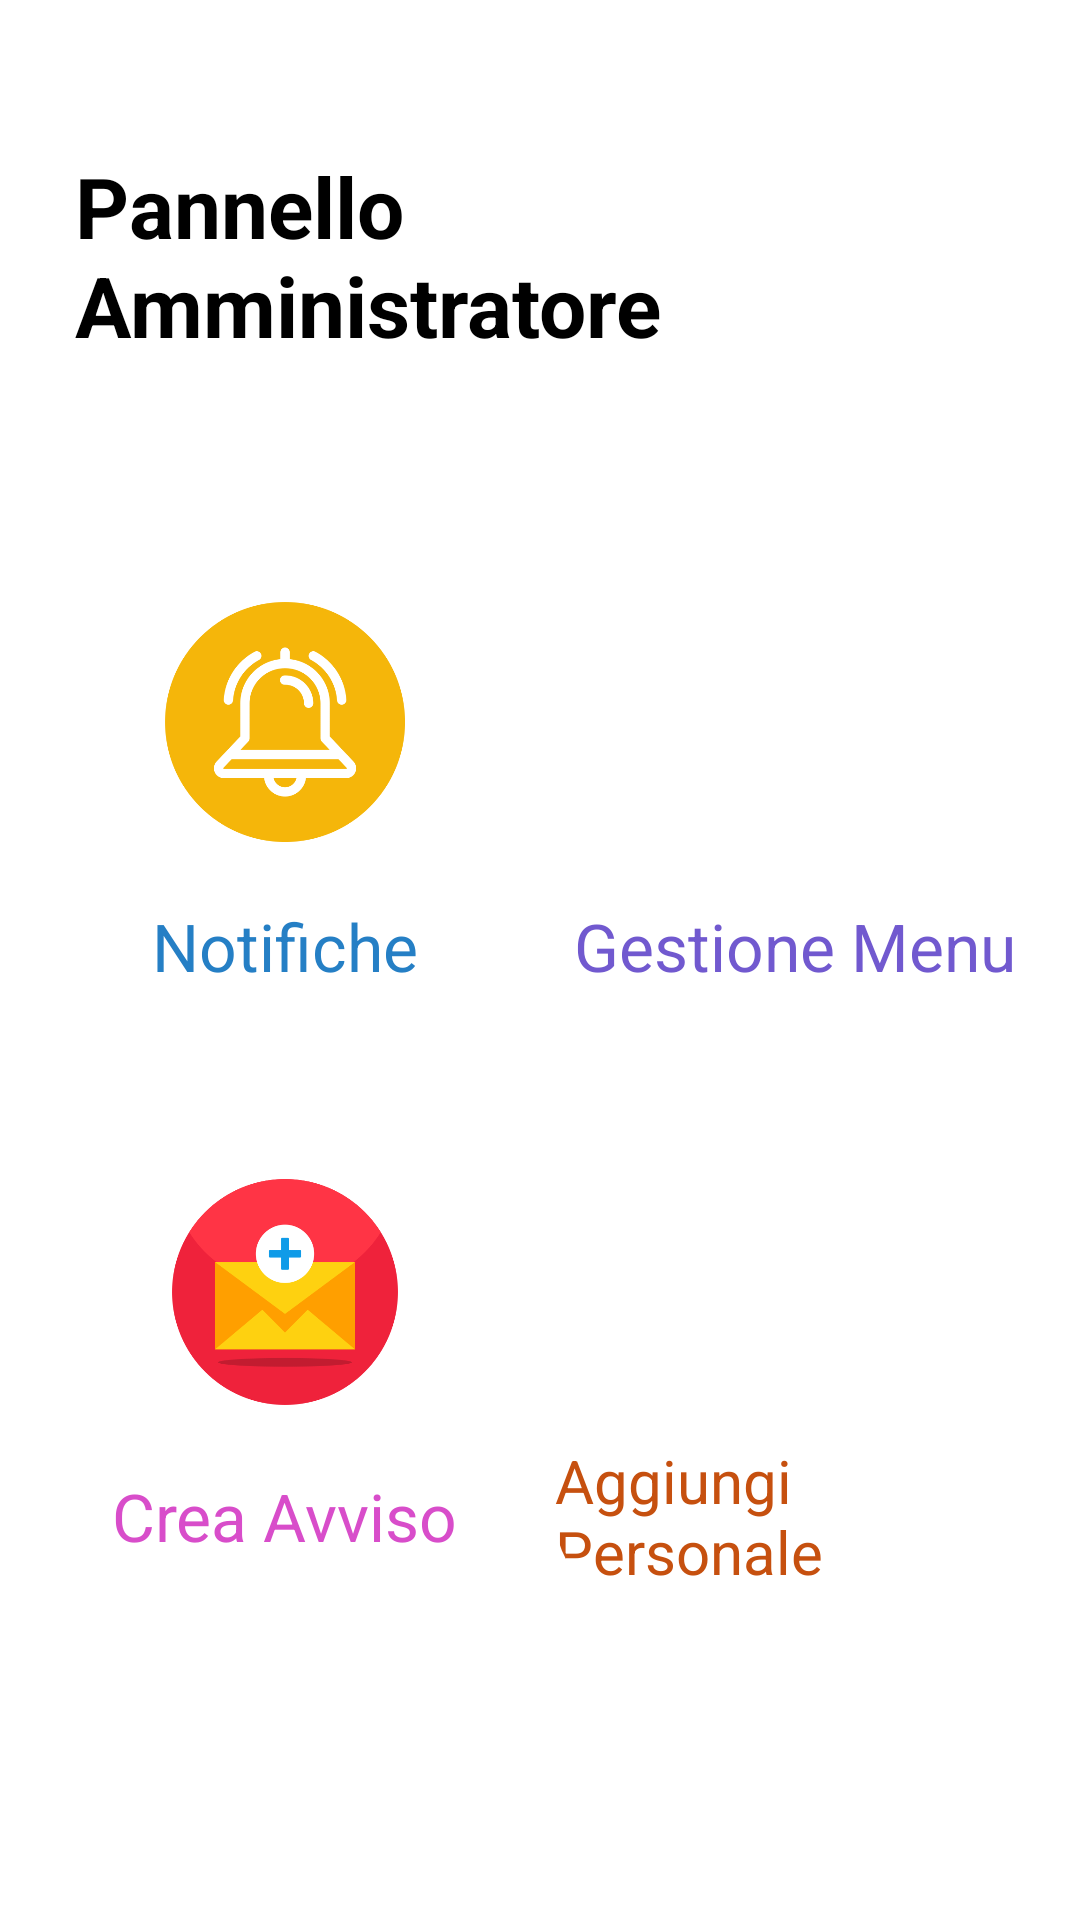

Layout XML and referenced resources for this Android screen:
<!-- AndroidManifest.xml: application theme Theme.Ratatouille23 -->
<!-- res/layout/fragment_admin_panel.xml -->
<?xml version="1.0" encoding="utf-8"?>
<FrameLayout xmlns:android="http://schemas.android.com/apk/res/android"
    xmlns:app="http://schemas.android.com/apk/res-auto"
    xmlns:tools="http://schemas.android.com/tools"
    android:layout_width="match_parent"
    android:layout_height="match_parent"
    tools:context=".fragment.AdminPanelFragment">

    <androidx.constraintlayout.widget.ConstraintLayout
        android:layout_width="match_parent"
        android:layout_height="match_parent">

        <LinearLayout
            android:id="@+id/linearLayout"
            android:layout_width="match_parent"
            android:layout_height="wrap_content"
            android:layout_marginStart="25dp"
            android:layout_marginTop="50dp"
            android:layout_marginEnd="25dp"
            android:orientation="vertical"
            app:layout_constraintEnd_toEndOf="parent"
            app:layout_constraintStart_toStartOf="parent"
            app:layout_constraintTop_toTopOf="parent">

            <TextView
                android:id="@+id/pannelloInfo"
                android:layout_width="match_parent"
                android:layout_height="wrap_content"
                android:text="@string/pannello_amministratore"
                android:textColor="@color/black"
                android:textSize="28sp"
                android:textStyle="bold" />
            
        </LinearLayout>

        <LinearLayout
            android:layout_width="match_parent"
            android:layout_height="wrap_content"
            android:layout_marginStart="10dp"
            android:layout_marginTop="40dp"
            android:layout_marginEnd="10dp"
            android:layout_marginBottom="20dp"
            android:layout_weight="3"
            android:orientation="vertical"
            app:layout_constraintEnd_toEndOf="parent"
            app:layout_constraintStart_toStartOf="parent"
            app:layout_constraintTop_toBottomOf="@+id/linearLayout">

            <LinearLayout
                android:layout_width="match_parent"
                android:layout_height="0dp"
                android:layout_weight="2"
                android:orientation="horizontal">

                <androidx.cardview.widget.CardView
                    android:layout_width="0dp"
                    android:layout_height="180dp"
                    android:layout_margin="5dp"
                    android:layout_weight="1"
                    android:clickable="true"
                    android:focusable="true"
                    android:foreground="?android:attr/selectableItemBackground"
                    app:cardBackgroundColor="@android:color/transparent"
                    app:cardCornerRadius="30dp"
                    android:id="@+id/cardNotifica"
                    app:cardElevation="0dp">


                    <LinearLayout
                        android:layout_width="match_parent"
                        android:layout_height="match_parent"
                        android:gravity="center"
                        android:orientation="vertical">

                        <ImageView
                            android:layout_width="80dp"
                            android:layout_height="80dp"
                            android:layout_margin="20dp"
                            android:background="#00FFFFFF"
                            android:src="@drawable/ringbell" />
                        
                        <TextView
                            android:layout_width="wrap_content"
                            android:layout_height="wrap_content"

                            android:text="@string/notifiche"
                            android:textColor="#257FC5"
                            android:textSize="22sp" />
                    </LinearLayout>
                </androidx.cardview.widget.CardView>


                <androidx.cardview.widget.CardView
                    android:id="@+id/cardViewGestioneMenu"
                    android:layout_width="0dp"
                    android:layout_height="180dp"
                    android:layout_margin="5dp"
                    android:layout_weight="1"
                    android:clickable="true"
                    android:focusable="true"
                    android:foreground="?android:attr/selectableItemBackground"
                    app:cardBackgroundColor="@android:color/transparent"
                    app:cardCornerRadius="30dp"
                    app:cardElevation="0dp">


                    <LinearLayout
                        android:layout_width="match_parent"
                        android:layout_height="match_parent"

                        android:gravity="center"
                        android:orientation="vertical">

                        <ImageView
                            android:layout_width="80dp"
                            android:layout_height="80dp"
                            android:layout_margin="20dp"
                            android:background="#00FFFFFF"

                            android:src="@drawable/menu"
                             />

                        <TextView
                            android:layout_width="wrap_content"
                            android:layout_height="wrap_content"

                            android:text="@string/gestione_menu"
                            android:textColor="#7159CF"
                            android:textSize="22sp" />
                    </LinearLayout>
                </androidx.cardview.widget.CardView>
            </LinearLayout>

            <LinearLayout
                android:layout_width="match_parent"
                android:layout_height="0dp"
                android:layout_weight="2"
                android:orientation="horizontal">

                <androidx.cardview.widget.CardView
                    android:layout_width="0dp"
                    android:layout_height="180dp"
                    android:layout_margin="5dp"
                    android:layout_weight="1"
                    android:id="@+id/cardViewCreaAvviso"
                    android:clickable="true"
                    android:focusable="true"
                    android:foreground="?android:attr/selectableItemBackground"
                    app:cardBackgroundColor="@android:color/transparent"
                    app:cardCornerRadius="30dp"
                    app:cardElevation="0dp">


                    <LinearLayout
                        android:layout_width="match_parent"
                        android:layout_height="match_parent"

                        android:gravity="center"
                        android:orientation="vertical">

                        <ImageView
                            android:layout_width="80dp"
                            android:layout_height="80dp"
                            android:layout_margin="20dp"

                            android:src="@drawable/messagereceived" />

                        <TextView
                            android:layout_width="wrap_content"
                            android:layout_height="wrap_content"

                            android:text="@string/crea_avviso"
                            android:textColor="#D84DCA"
                            android:textSize="22sp" />
                    </LinearLayout>
                </androidx.cardview.widget.CardView>


                <androidx.cardview.widget.CardView
                    android:layout_width="0dp"
                    android:id="@+id/cardViewAggiungiPersonale"
                    android:layout_height="180dp"
                    android:layout_margin="5dp"
                    android:layout_weight="1"
                    android:clickable="true"
                    android:focusable="true"
                    android:foreground="?android:attr/selectableItemBackground"
                    app:cardBackgroundColor="@android:color/transparent"
                    app:cardCornerRadius="30dp"
                    app:cardElevation="0dp">


                    <LinearLayout
                        android:layout_width="match_parent"
                        android:layout_height="match_parent"

                        android:gravity="center"
                        android:orientation="vertical">

                        <ImageView
                            android:layout_width="80dp"
                            android:layout_height="80dp"
                            android:layout_margin="20dp"

                            android:src="@drawable/followers" />
                        

                        <TextView
                            android:layout_width="wrap_content"
                            android:layout_height="wrap_content"
                            android:text="@string/aggiungi_personale"
                            android:textColor="#C6500F"
                            android:textSize="20sp" />
                    </LinearLayout>
                </androidx.cardview.widget.CardView>
            </LinearLayout>


        </LinearLayout>
    </androidx.constraintlayout.widget.ConstraintLayout>
</FrameLayout>
<!-- resources referenced by this layout -->
<resources>
  <color name="black">#FF000000</color>
  <!-- drawable messagereceived: png bitmap (drawable, 21662 bytes) -->
  <!-- drawable ringbell: png bitmap (drawable, 25987 bytes) -->
  <string name="aggiungi_personale">Aggiungi Personale</string>
  <string name="crea_avviso">Crea Avviso</string>
  <string name="gestione_menu">Gestione Menu</string>
  <string name="notifiche">Notifiche</string>
  <string name="pannello_amministratore">Pannello Amministratore</string>
  <style name="Theme.Ratatouille23" parent="Theme.MaterialComponents.Light.NoActionBar">
          
          <item name="colorPrimary">@color/purple_500</item>
          <item name="colorPrimaryVariant">@color/purple_700</item>
          <item name="colorOnPrimary">@color/white</item>
          
          <item name="colorSecondary">@color/teal_200</item>
          <item name="colorSecondaryVariant">@color/teal_700</item>
          <item name="colorOnSecondary">@color/black</item>
          
          <item name="android:statusBarColor">?attr/colorPrimaryVariant</item>
          
      </style>
  <color name="purple_500">#FF6200EE</color>
  <color name="purple_700">#FF3700B3</color>
  <color name="white">#FFFFFFFF</color>
  <color name="teal_200">#FF03DAC5</color>
  <color name="teal_700">#FF018786</color>
</resources>
